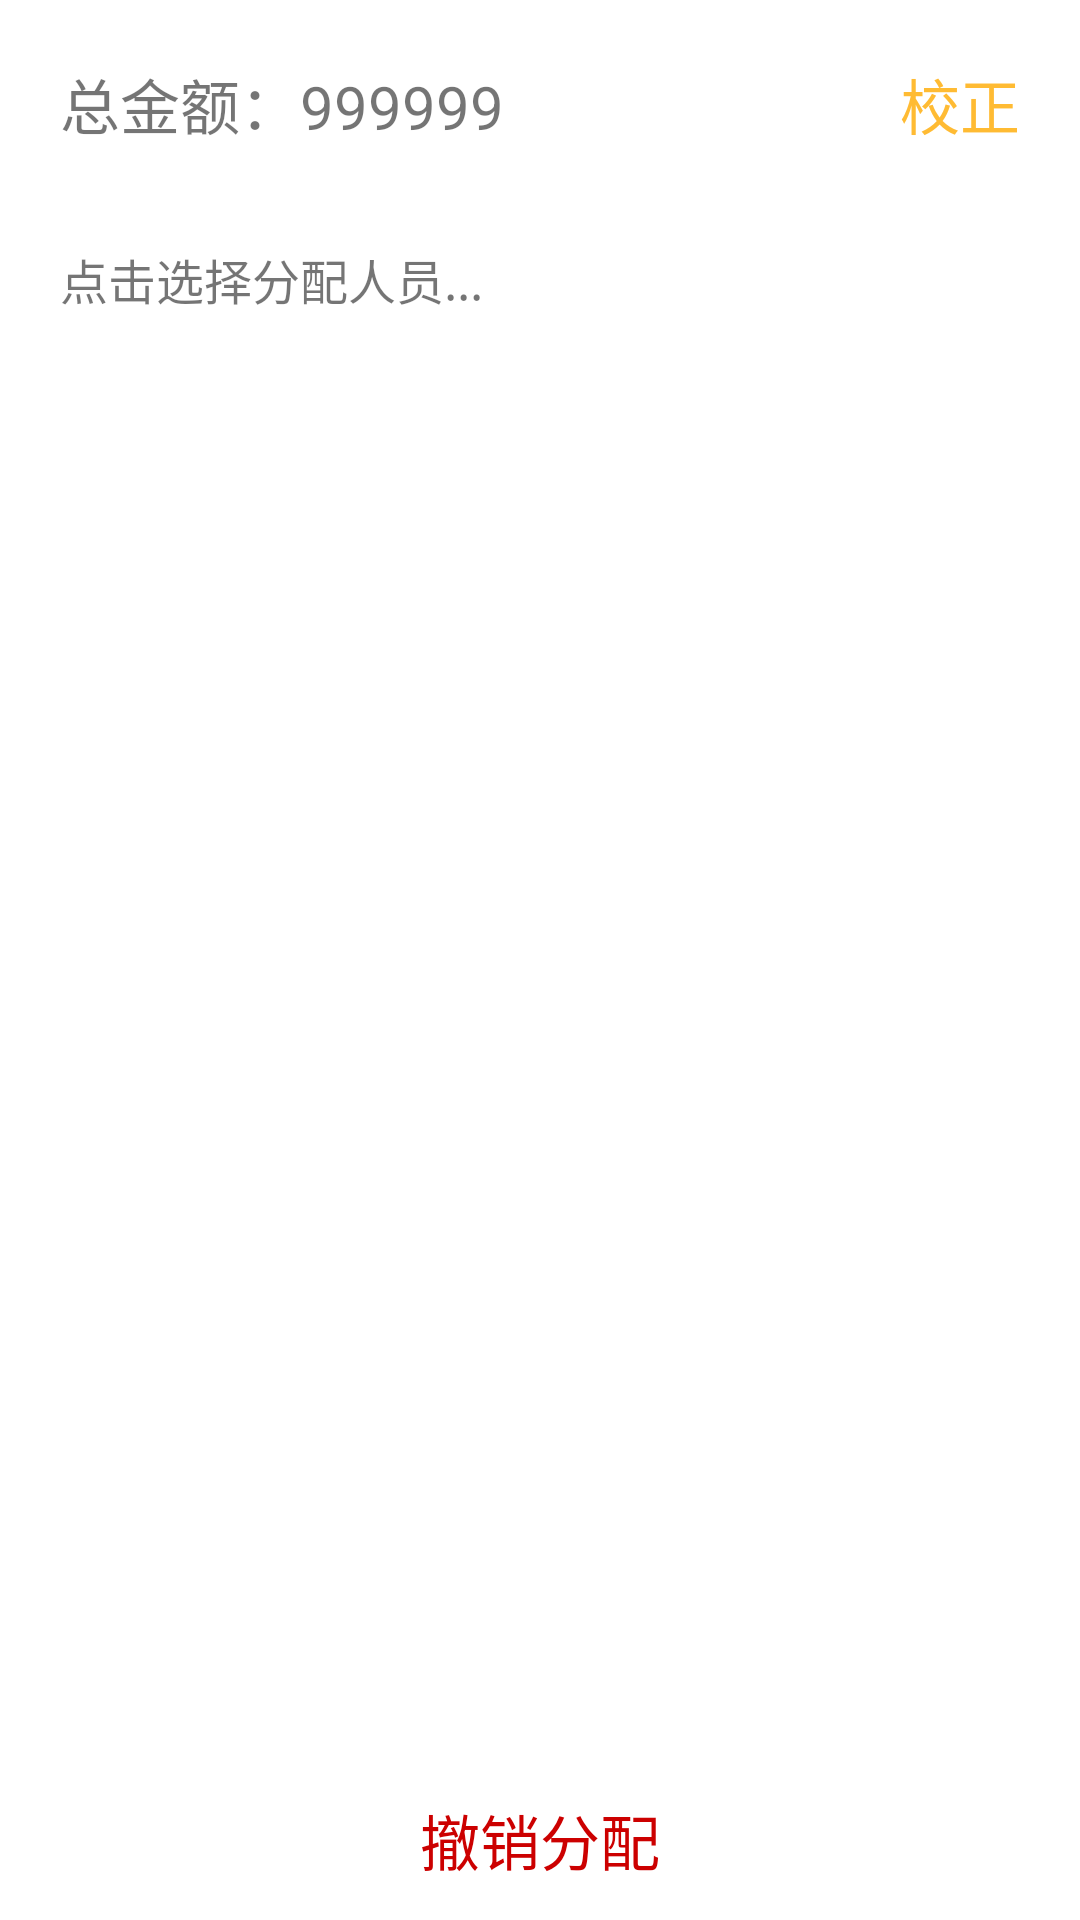

Here is an Android app screen rendered from its layout file. Give the layout XML and the strings, colors and styles it references.
<!-- AndroidManifest.xml: application theme AppTheme -->
<!-- res/layout/fragment_remain_assign_layout.xml -->
<?xml version="1.0" encoding="utf-8"?>
<androidx.constraintlayout.widget.ConstraintLayout xmlns:android="http://schemas.android.com/apk/res/android"
    xmlns:app="http://schemas.android.com/apk/res-auto"
    android:background="@android:color/white"
    android:layout_width="match_parent"
    android:layout_height="match_parent">

    <androidx.appcompat.widget.AppCompatTextView
        android:id="@+id/totalAmountTextView"
        android:layout_width="0dp"
        android:layout_height="wrap_content"
        android:layout_marginStart="8dp"
        android:layout_marginTop="8dp"
        android:layout_marginEnd="8dp"
        android:padding="12dp"
        android:text="总金额：999999"
        android:textSize="@dimen/TextSize_L"
        app:layout_constraintEnd_toStartOf="@id/justifyRemainView"
        app:layout_constraintStart_toStartOf="parent"
        app:layout_constraintTop_toTopOf="parent" />

    <androidx.appcompat.widget.AppCompatTextView
        android:id="@+id/justifyRemainView"
        android:layout_width="wrap_content"
        android:layout_height="wrap_content"
        android:layout_marginTop="8dp"
        android:layout_marginEnd="8dp"
        android:padding="12dp"
        android:text="校正"
        android:textColor="@android:color/holo_orange_light"
        android:textSize="@dimen/TextSize_L"
        app:layout_constraintEnd_toEndOf="parent"
        app:layout_constraintTop_toTopOf="parent" />

    <androidx.appcompat.widget.AppCompatTextView
        android:id="@+id/selectPersonTextView"
        android:layout_width="match_parent"
        android:layout_height="wrap_content"
        android:layout_marginStart="8dp"
        android:layout_marginTop="8dp"
        android:layout_marginEnd="8dp"
        android:padding="12dp"
        android:text="点击选择分配人员..."
        android:textSize="@dimen/TextSize_M"
        app:layout_constraintEnd_toEndOf="parent"
        app:layout_constraintStart_toStartOf="parent"
        app:layout_constraintTop_toBottomOf="@id/totalAmountTextView"/>

    <androidx.recyclerview.widget.RecyclerView
        android:id="@+id/recyclerview"
        android:layout_width="match_parent"
        android:layout_height="0dp"
        android:layout_marginStart="8dp"
        android:layout_marginEnd="8dp"
        android:layout_marginBottom="8dp"
        app:layout_constraintBottom_toTopOf="@id/clearAssignView"
        app:layout_constraintEnd_toEndOf="parent"
        app:layout_constraintStart_toStartOf="parent"
        app:layout_constraintTop_toBottomOf="@+id/selectPersonTextView" />

    <androidx.appcompat.widget.AppCompatTextView
        android:id="@+id/clearAssignView"
        android:layout_width="0dp"
        android:layout_height="wrap_content"
        android:layout_marginStart="8dp"
        android:layout_marginTop="8dp"
        android:layout_marginEnd="8dp"
        android:padding="12dp"
        android:text="撤销分配"
        android:gravity="center"
        android:textSize="@dimen/TextSize_L"
        android:textColor="@android:color/holo_red_dark"
        app:layout_constraintEnd_toEndOf="parent"
        app:layout_constraintBottom_toBottomOf="parent"
        app:layout_constraintStart_toStartOf="parent"/>
</androidx.constraintlayout.widget.ConstraintLayout>
<!-- resources referenced by this layout -->
<resources>
  <dimen name="TextSize_L">20sp</dimen>
  <dimen name="TextSize_M">16sp</dimen>
  <style name="AppTheme" parent="Theme.AppCompat.Light.NoActionBar">
          
          <item name="colorPrimary">@color/colorPrimary</item>
          <item name="colorPrimaryDark">@color/colorPrimaryDark</item>
          <item name="colorAccent">@color/colorAccent</item>
      </style>
  <!-- not gathered from this repository: default colours our renderer supplied (Android Studio template values) -->
  <color name="colorPrimary">#FF6200EE</color>
  <color name="colorPrimaryDark">#FF3700B3</color>
  <color name="colorAccent">#FF03DAC5</color>
</resources>
